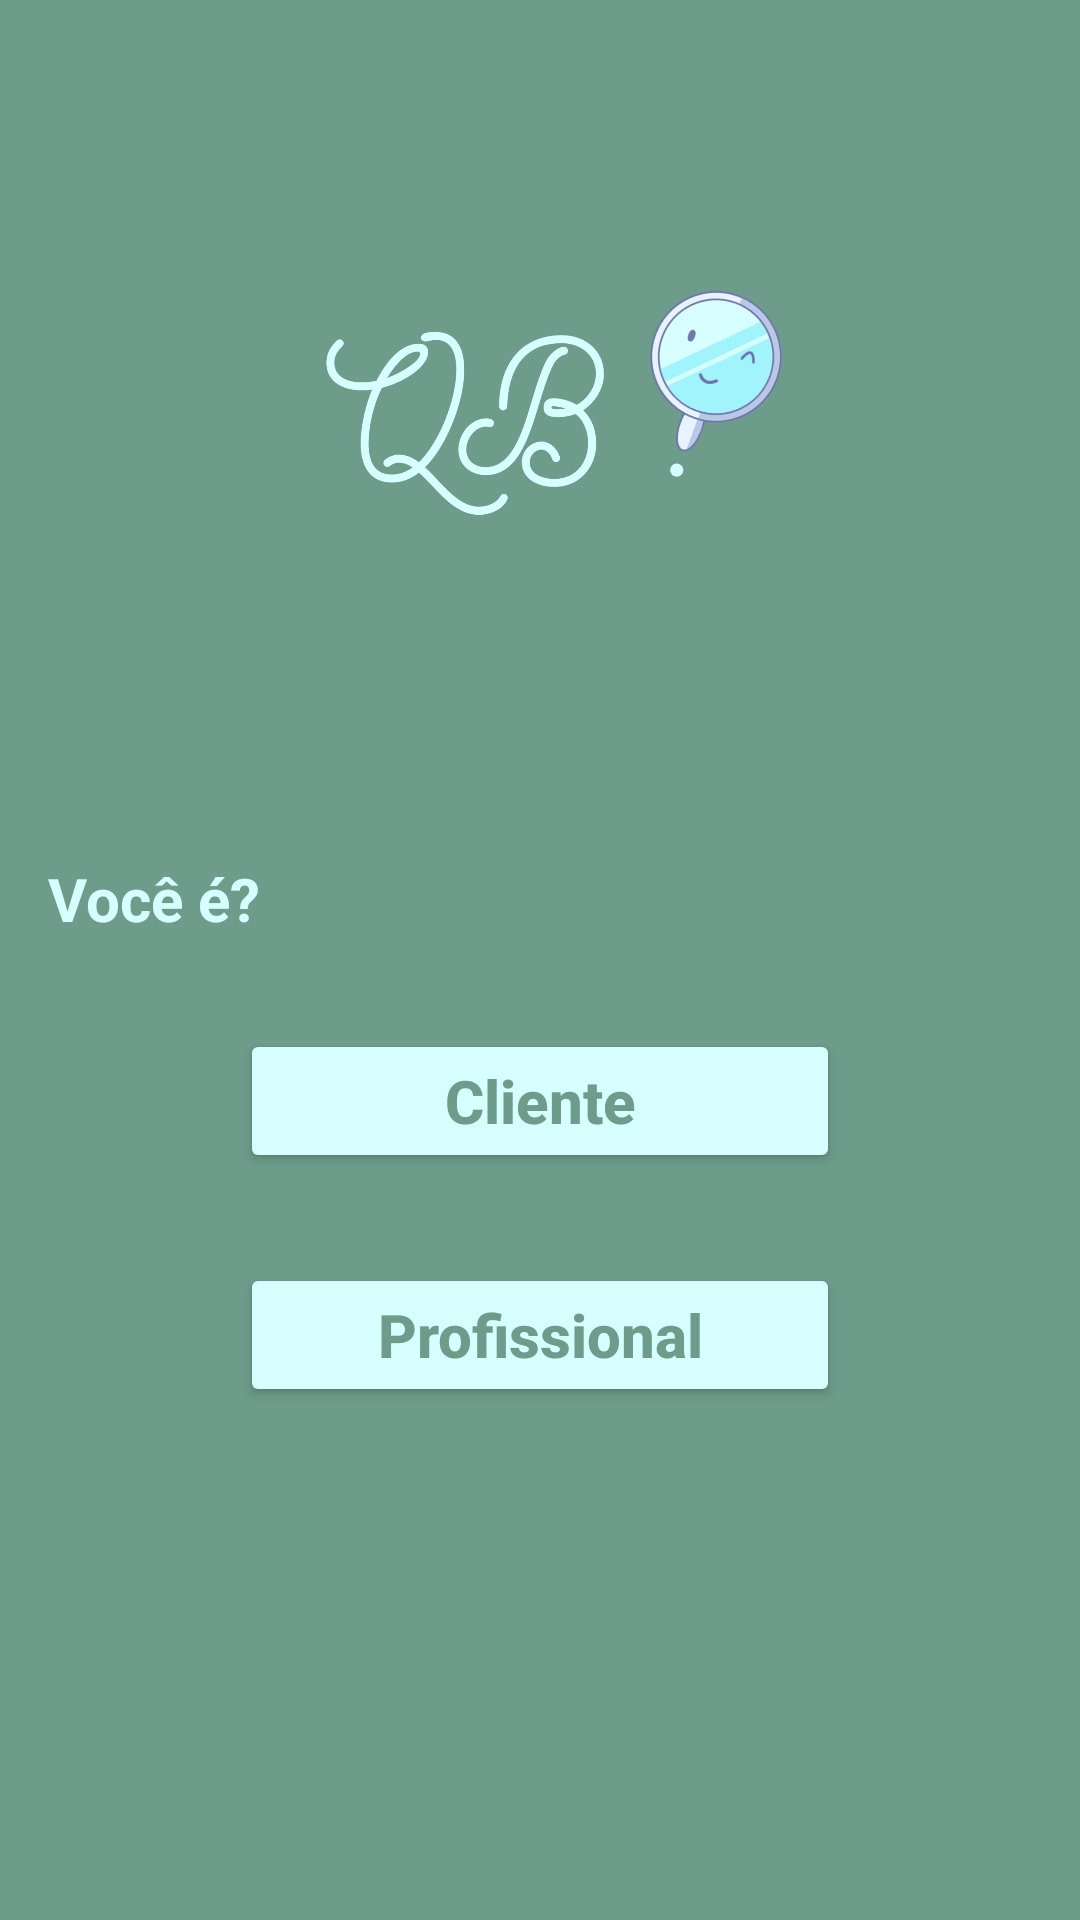

Here is an Android app screen rendered from its layout file. Give the layout XML and the strings, colors and styles it references.
<!-- AndroidManifest.xml: application theme AppTheme -->
<!-- res/layout/activity_escolher_user.xml -->
<?xml version="1.0" encoding="utf-8"?>
<LinearLayout xmlns:android="http://schemas.android.com/apk/res/android"
    xmlns:app="http://schemas.android.com/apk/res-auto"
    xmlns:tools="http://schemas.android.com/tools"
    android:layout_width="match_parent"
    android:layout_height="match_parent"
    android:background="#6d9c8b"
    android:gravity="center_horizontal"
    android:orientation="vertical"
    android:padding="16dp"
    tools:context="br.com.ifood.cursoandroid.ifood.activity.EscolherUserActivity">


    <ImageView
        android:id="@+id/imageView2"
        android:layout_width="250dp"
        android:layout_height="150dp"
        android:layout_marginTop="40dp"
        android:layout_marginBottom="80dp"
        app:srcCompat="@drawable/logo_qb" />

    <TextView
        android:layout_width="match_parent"
        android:layout_height="wrap_content"
        android:text="Você é?"
        android:textColor="#D7FFFF"
        android:textSize="20sp"
        android:textStyle="bold" />

    <Button
        android:id="@+id/buttonAcesso"
        android:layout_width="200dp"
        android:layout_height="wrap_content"
        android:layout_marginTop="30dp"
        android:layout_marginBottom="20dp"
        android:text="Cliente"
        android:textSize="20sp"
        android:textAllCaps="false"
        android:theme="@style/botaoPadrao" />

    <Button
        android:id="@+id/buttonRegistro"
        android:layout_width="200dp"
        android:layout_height="wrap_content"
        android:layout_marginTop="10dp"
        android:text="Profissional"
        android:textSize="20sp"
        android:textAllCaps="false"
        android:theme="@style/botaoPadrao" />

</LinearLayout>
<!-- resources referenced by this layout -->
<resources>
  <!-- drawable logo_qb: png bitmap (drawable, 145082 bytes) -->
  <style name="botaoPadrao" parent="Theme.AppCompat.Light">
          <item name="android:textStyle">bold</item>&gt;
  
          <item name="colorButtonNormal">#D7FFFF</item>
          <item name="android:textColor">@color/colorPrimaryDark</item>
      </style>
  <style name="AppTheme" parent="Theme.AppCompat.Light.NoActionBar">
          
          <item name="colorPrimary">@color/colorPrimary</item>
          <item name="colorPrimaryDark">@color/colorPrimaryDark</item>
          <item name="colorAccent">@color/colorAccent</item>
      </style>
  <color name="colorPrimaryDark">#6D9C8B</color>
  <color name="colorPrimary">#ffffff</color>
  <color name="colorAccent">#870912</color>
</resources>
